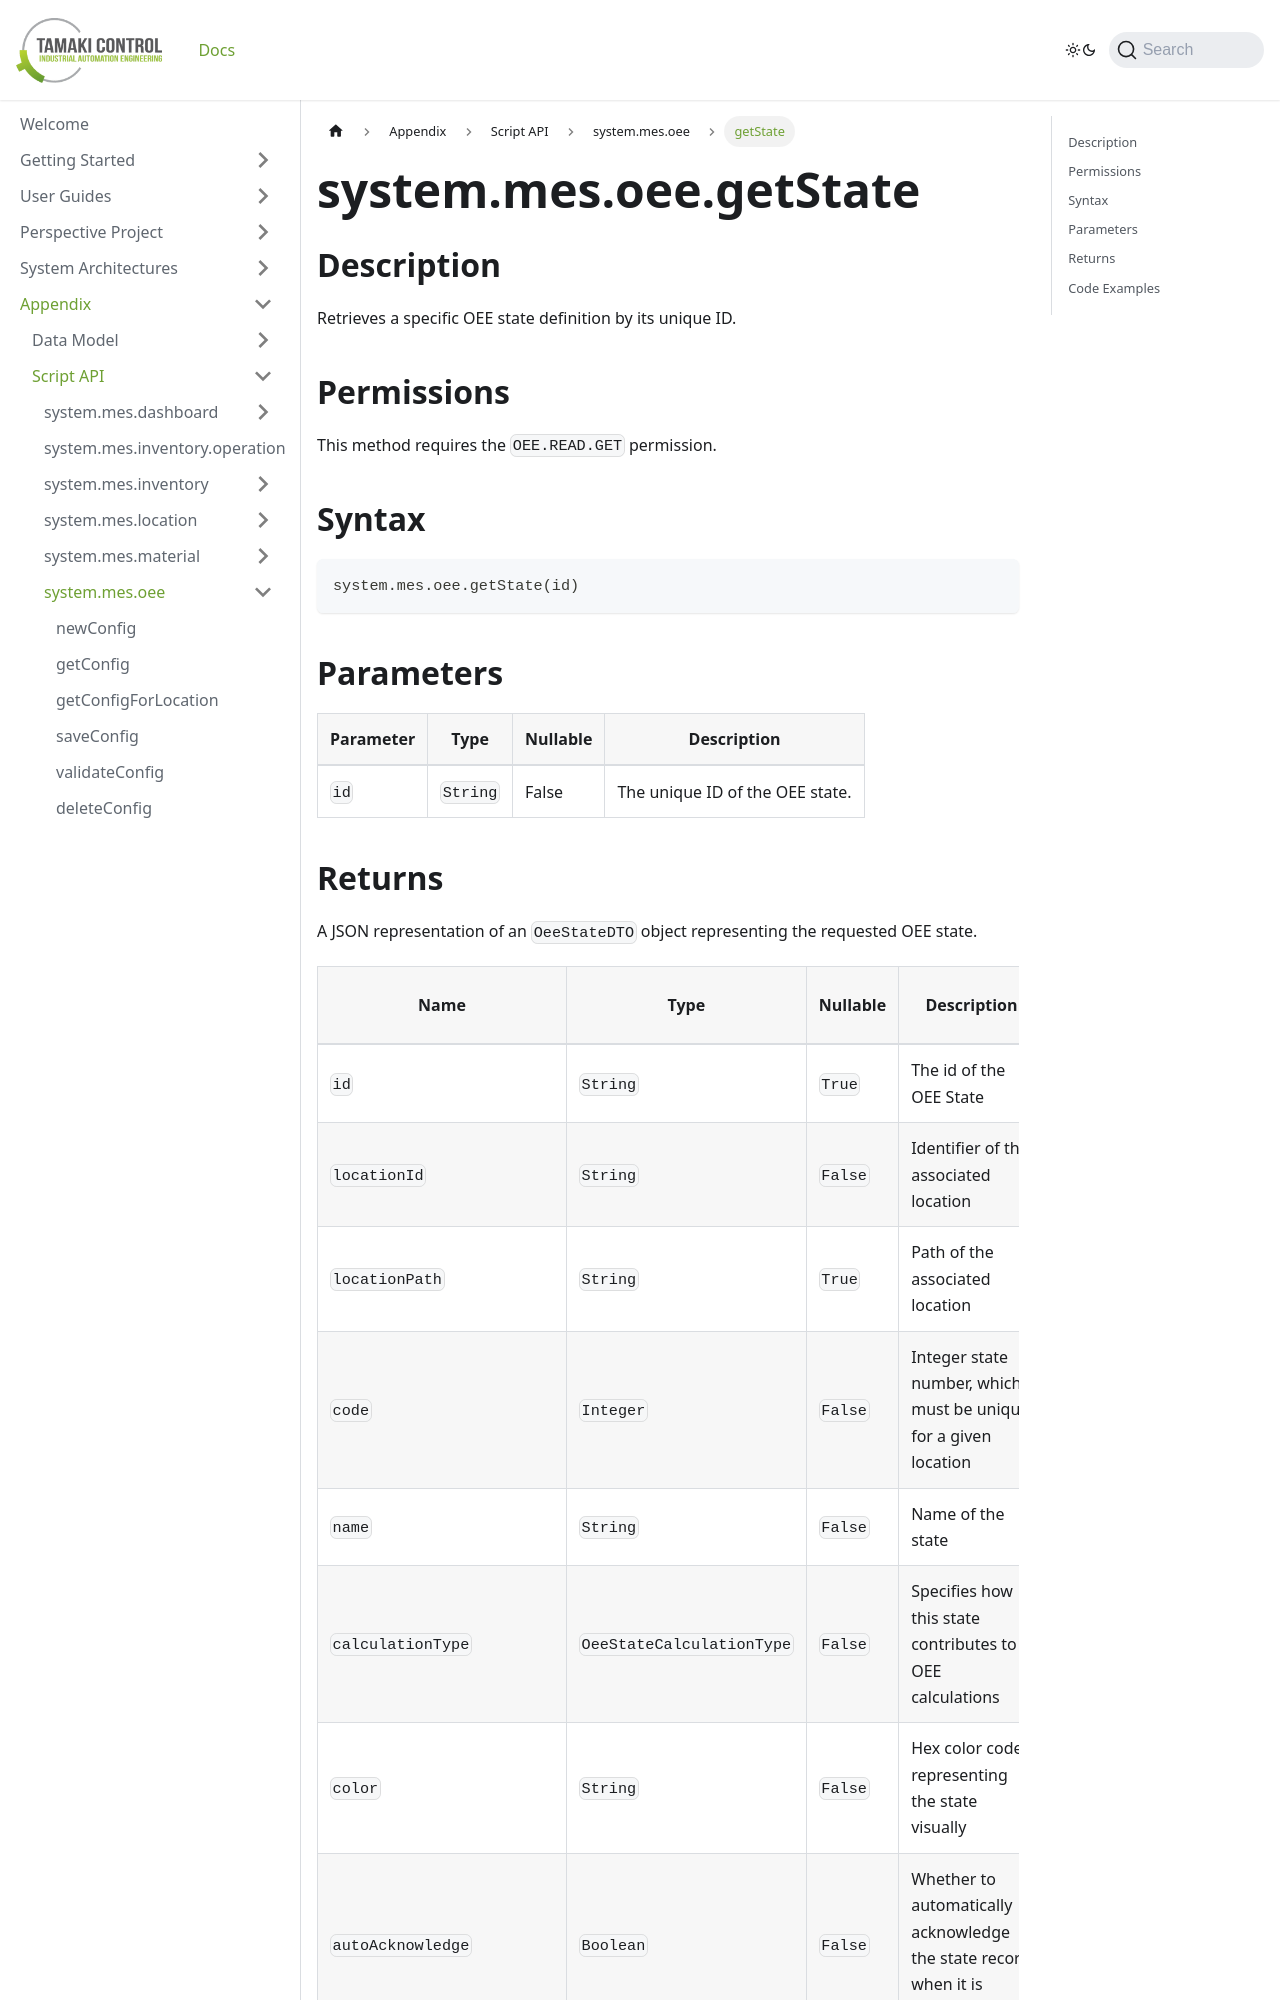

repository: TamakiControl/tamaki-mes-docs · page: docs/appendix/script-api/oee-script-api/get-state/index.html · generator: docusaurus

---
title: getState
description: Retrieves a specific OEE state definition by its ID.
sidebar_position: 14
---

# system.mes.oee.getState

## Description

Retrieves a specific OEE state definition by its unique ID.

## Permissions

This method requires the `OEE.READ.GET` permission.

## Syntax

```python
system.mes.oee.getState(id)
```

## Parameters

| Parameter | Type     | Nullable | Description                     |
| --------- | -------- | -------- | ------------------------------- |
| `id`      | `String` | False    | The unique ID of the OEE state. |
